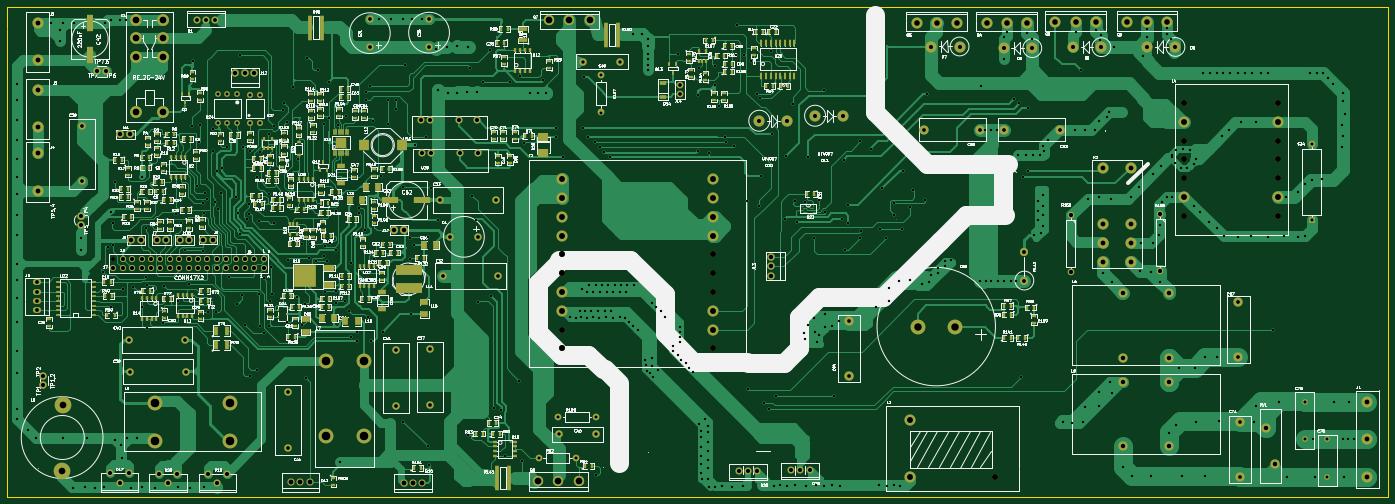
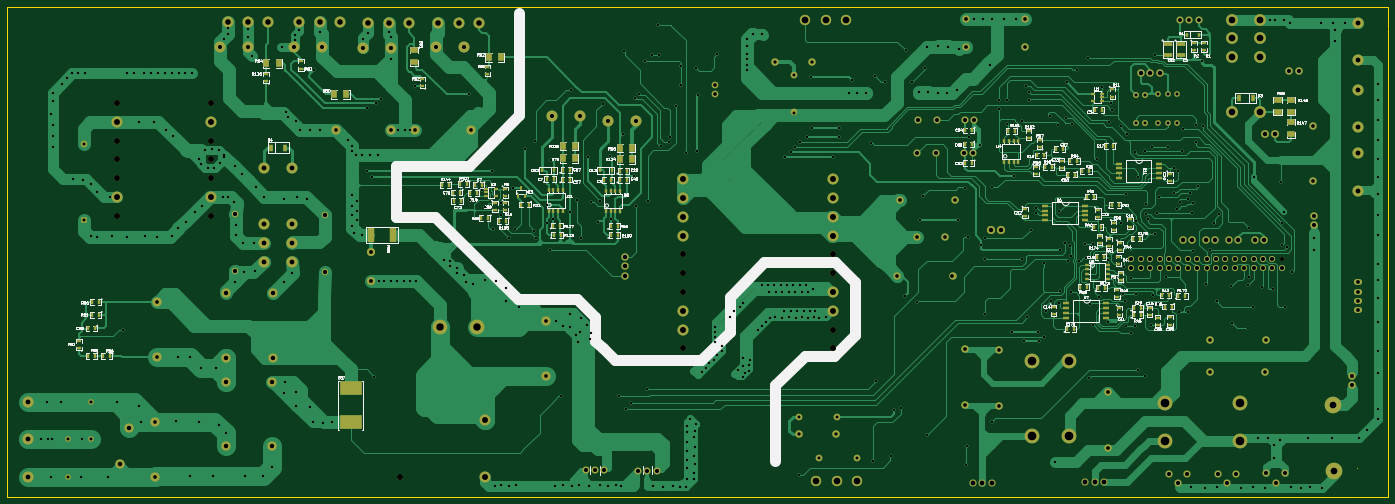
Circuit board: 11 layer files. Board 373.0 x 132.3 mm.
- bottom_copper: SolarInverter-B_Cu.gbl (155311 bytes)
- bottom_mask: SolarInverter-B_Mask.gbs (11710 bytes)
- paste: SolarInverter-B_Paste.gbp (5913 bytes)
- bottom_silk: SolarInverter-B_SilkS.gbo (127598 bytes)
- outline: SolarInverter-Edge_Cuts.gbr (1047 bytes)
- top_copper: SolarInverter-F_Cu.gtl (185219 bytes)
- top_mask: SolarInverter-F_Mask.gts (15832 bytes)
- paste: SolarInverter-F_Paste.gtp (10051 bytes)
- top_silk: SolarInverter-F_SilkS.gto (293438 bytes)
- drill: SolarInverter-NPTH.drl (514 bytes)
- drill: SolarInverter.drl (14068 bytes)

=== bottom_copper: SolarInverter-B_Cu.gbl (155311 bytes, source omitted) ===
=== bottom_mask: SolarInverter-B_Mask.gbs (11710 bytes, source omitted) ===
=== paste: SolarInverter-B_Paste.gbp ===
G04 (created by PCBNEW (2013-07-07 BZR 4022)-stable) date 31-01-2015 18:12:54*
%MOIN*%
G04 Gerber Fmt 3.4, Leading zero omitted, Abs format*
%FSLAX34Y34*%
G01*
G70*
G90*
G04 APERTURE LIST*
%ADD10C,0.00590551*%
%ADD11R,0.1X0.05*%
%ADD12R,0.055X0.035*%
%ADD13R,0.0358268X0.0480315*%
%ADD14R,0.08X0.06*%
%ADD15R,0.0492126X0.0787402*%
%ADD16R,0.035X0.055*%
%ADD17R,0.229921X0.155118*%
%ADD18R,0.06X0.08*%
%ADD19R,0.0787402X0.149606*%
%ADD20R,0.0315X0.0394*%
%ADD21R,0.0413386X0.023622*%
%ADD22R,0.05X0.025*%
%ADD23R,0.025X0.05*%
%ADD24R,0.0748031X0.0255906*%
G04 APERTURE END LIST*
G54D10*
G54D11*
X35444Y-16860D03*
X35444Y-18060D03*
X34078Y-16876D03*
X34078Y-18076D03*
G54D12*
X31665Y-17504D03*
X31665Y-16754D03*
X32700Y-16786D03*
X32700Y-17536D03*
G54D13*
X33498Y-15900D03*
X32211Y-15904D03*
G54D14*
X22410Y-25210D03*
X22410Y-26510D03*
X22410Y-22820D03*
X22410Y-24120D03*
X23820Y-24120D03*
X23820Y-22820D03*
G54D15*
X27940Y-22661D03*
X26464Y-22657D03*
G54D16*
X93776Y-30377D03*
X93026Y-30377D03*
G54D17*
X122367Y-53508D03*
X122364Y-57107D03*
G54D15*
X129378Y-27901D03*
X130854Y-27905D03*
G54D14*
X115675Y-18850D03*
X115675Y-17550D03*
G54D18*
X106436Y-18307D03*
X107736Y-18307D03*
X130090Y-18945D03*
X131390Y-18945D03*
X122890Y-22240D03*
X124190Y-22240D03*
G54D12*
X131410Y-20845D03*
X131410Y-20095D03*
X127690Y-18745D03*
X127690Y-19495D03*
X114790Y-21357D03*
X114790Y-20607D03*
X107874Y-20060D03*
X107874Y-19310D03*
X35250Y-30705D03*
X35250Y-31455D03*
G54D19*
X117913Y-37204D03*
X120275Y-37204D03*
G54D16*
X100839Y-37224D03*
X100089Y-37224D03*
X94768Y-36259D03*
X94018Y-36259D03*
X94749Y-37208D03*
X93999Y-37208D03*
X100863Y-36204D03*
X100113Y-36204D03*
X93776Y-31318D03*
X93026Y-31318D03*
X99859Y-31303D03*
X99109Y-31303D03*
X99859Y-30291D03*
X99109Y-30291D03*
X95430Y-31318D03*
X94680Y-31318D03*
X101587Y-31271D03*
X100837Y-31271D03*
G54D18*
X93787Y-29165D03*
X92487Y-29165D03*
X93787Y-27976D03*
X92487Y-27976D03*
X99838Y-27736D03*
X98538Y-27736D03*
X99838Y-29059D03*
X98538Y-29059D03*
G54D13*
X94662Y-30331D03*
X95949Y-30327D03*
X100804Y-30296D03*
X102091Y-30292D03*
G54D12*
X107098Y-33821D03*
X107098Y-34571D03*
X105968Y-32290D03*
X105968Y-33040D03*
G54D16*
X108999Y-32728D03*
X109749Y-32728D03*
X110735Y-33586D03*
X111485Y-33586D03*
X110034Y-31795D03*
X110784Y-31795D03*
X111995Y-31885D03*
X112745Y-31885D03*
G54D12*
X105968Y-33790D03*
X105968Y-34540D03*
G54D16*
X110774Y-32685D03*
X111524Y-32685D03*
X108459Y-31874D03*
X109209Y-31874D03*
X105865Y-35708D03*
X106615Y-35708D03*
G54D20*
X104259Y-32220D03*
X103884Y-33086D03*
X104634Y-33086D03*
G54D16*
X107782Y-35421D03*
X108532Y-35421D03*
X103506Y-33972D03*
X104256Y-33972D03*
X56361Y-27566D03*
X57111Y-27566D03*
G54D12*
X39522Y-36299D03*
X39522Y-35549D03*
X41265Y-35878D03*
X41265Y-36628D03*
G54D16*
X47355Y-28080D03*
X46605Y-28080D03*
X41285Y-27760D03*
X42035Y-27760D03*
X56321Y-29574D03*
X57071Y-29574D03*
X43213Y-23905D03*
X42463Y-23905D03*
G54D12*
X35265Y-46725D03*
X35265Y-45975D03*
X36585Y-46740D03*
X36585Y-45990D03*
X37440Y-44965D03*
X37440Y-45715D03*
G54D16*
X42309Y-39537D03*
X43059Y-39537D03*
G54D12*
X40650Y-44965D03*
X40650Y-45715D03*
X50657Y-34469D03*
X50657Y-35219D03*
X42944Y-34561D03*
X42944Y-35311D03*
G54D16*
X56321Y-26070D03*
X57071Y-26070D03*
X41475Y-34020D03*
X40725Y-34020D03*
G54D12*
X47649Y-44845D03*
X47649Y-45595D03*
G54D16*
X45395Y-30770D03*
X46145Y-30770D03*
G54D12*
X46790Y-30035D03*
X46790Y-29285D03*
G54D16*
X149652Y-47141D03*
X150402Y-47141D03*
X44089Y-33110D03*
X43339Y-33110D03*
G54D12*
X40920Y-43779D03*
X40920Y-43029D03*
G54D16*
X43320Y-36323D03*
X42570Y-36323D03*
G54D12*
X42749Y-38084D03*
X42749Y-37334D03*
G54D16*
X44124Y-42742D03*
X44874Y-42742D03*
X38468Y-37583D03*
X39218Y-37583D03*
G54D12*
X40754Y-40261D03*
X40754Y-39511D03*
G54D16*
X51775Y-26160D03*
X52525Y-26160D03*
G54D12*
X50300Y-26125D03*
X50300Y-26875D03*
X41381Y-21719D03*
X41381Y-22469D03*
X41738Y-37664D03*
X41738Y-38414D03*
X40605Y-38040D03*
X40605Y-38790D03*
X40516Y-41983D03*
X40516Y-41233D03*
G54D16*
X34367Y-43659D03*
X33617Y-43659D03*
X42918Y-42854D03*
X42168Y-42854D03*
X39125Y-44937D03*
X38375Y-44937D03*
X39120Y-45707D03*
X38370Y-45707D03*
X35381Y-43638D03*
X36131Y-43638D03*
X35085Y-44826D03*
X35835Y-44826D03*
X46215Y-47220D03*
X45465Y-47220D03*
X43835Y-30380D03*
X44585Y-30380D03*
X47815Y-29970D03*
X48565Y-29970D03*
G54D12*
X49130Y-27855D03*
X49130Y-27105D03*
G54D16*
X45111Y-29358D03*
X45861Y-29358D03*
X149180Y-44346D03*
X149930Y-44346D03*
X48675Y-28730D03*
X49425Y-28730D03*
G54D12*
X49530Y-29965D03*
X49530Y-30715D03*
G54D16*
X149180Y-45685D03*
X149930Y-45685D03*
X147999Y-50094D03*
X148749Y-50094D03*
X149652Y-50055D03*
X150402Y-50055D03*
G54D12*
X151326Y-49249D03*
X151326Y-48499D03*
G54D21*
X42496Y-22902D03*
X42496Y-22152D03*
X43496Y-22902D03*
X42496Y-22527D03*
X43496Y-22152D03*
X108011Y-32290D03*
X108011Y-33040D03*
X107011Y-32290D03*
X108011Y-32665D03*
X107011Y-33040D03*
G54D22*
X44100Y-40360D03*
X44100Y-40860D03*
X44100Y-41360D03*
X44100Y-41860D03*
X41900Y-41860D03*
X41900Y-41360D03*
X41900Y-40860D03*
X41900Y-40360D03*
G54D23*
X52890Y-29436D03*
X52390Y-29436D03*
X51890Y-29436D03*
X51390Y-29436D03*
X51390Y-27236D03*
X51890Y-27236D03*
X52390Y-27236D03*
X52890Y-27236D03*
G54D24*
X46285Y-44488D03*
X46285Y-44988D03*
X46285Y-45488D03*
X46285Y-45988D03*
X42035Y-45988D03*
X42035Y-45488D03*
X42035Y-44988D03*
X42035Y-44488D03*
X48539Y-34118D03*
X48539Y-34618D03*
X48539Y-35118D03*
X48539Y-35618D03*
X44289Y-35618D03*
X44289Y-35118D03*
X44289Y-34618D03*
X44289Y-34118D03*
G54D23*
X95265Y-34686D03*
X94765Y-34686D03*
X94265Y-34686D03*
X93765Y-34686D03*
X93765Y-32486D03*
X94265Y-32486D03*
X94765Y-32486D03*
X95265Y-32486D03*
X101368Y-34631D03*
X100868Y-34631D03*
X100368Y-34631D03*
X99868Y-34631D03*
X99868Y-32431D03*
X100368Y-32431D03*
X100868Y-32431D03*
X101368Y-32431D03*
G54D24*
X40735Y-29628D03*
X40735Y-30128D03*
X40735Y-30628D03*
X40735Y-31128D03*
X36485Y-31128D03*
X36485Y-30628D03*
X36485Y-30128D03*
X36485Y-29628D03*
M02*

=== bottom_silk: SolarInverter-B_SilkS.gbo (127598 bytes, source omitted) ===
=== outline: SolarInverter-Edge_Cuts.gbr ===
G04 (created by PCBNEW (2013-07-07 BZR 4022)-stable) date 31-01-2015 18:12:54*
%MOIN*%
G04 Gerber Fmt 3.4, Leading zero omitted, Abs format*
%FSLAX34Y34*%
G01*
G70*
G90*
G04 APERTURE LIST*
%ADD10C,0.00590551*%
%ADD11C,0.00393701*%
G04 APERTURE END LIST*
G54D10*
G54D11*
X12677Y-65034D02*
X12677Y-65036D01*
X12169Y-65034D02*
X12677Y-65034D01*
X12089Y-65034D02*
X12180Y-65034D01*
X12089Y-61852D02*
X12089Y-65034D01*
X15168Y-65034D02*
X12624Y-65034D01*
X158941Y-64542D02*
X158940Y-64542D01*
X158941Y-65034D02*
X158941Y-64542D01*
X157555Y-65034D02*
X158941Y-65034D01*
X158941Y-63315D02*
X158941Y-64824D01*
X12090Y-12937D02*
X13200Y-12937D01*
X12090Y-15233D02*
X12090Y-12937D01*
X15253Y-12936D02*
X12372Y-12936D01*
X158941Y-12935D02*
X157440Y-12935D01*
X158941Y-16705D02*
X158941Y-12935D01*
X158940Y-16708D02*
X158940Y-63334D01*
X15330Y-61980D02*
X15322Y-61980D01*
X12088Y-15238D02*
X12088Y-61853D01*
X15734Y-15117D02*
X15739Y-15117D01*
X15729Y-15112D02*
X15734Y-15117D01*
X157560Y-65034D02*
X15165Y-65034D01*
X15253Y-12936D02*
X157648Y-12936D01*
M02*

=== top_copper: SolarInverter-F_Cu.gtl (185219 bytes, source omitted) ===
=== top_mask: SolarInverter-F_Mask.gts (15832 bytes, source omitted) ===
=== paste: SolarInverter-F_Paste.gtp (10051 bytes, source omitted) ===
=== top_silk: SolarInverter-F_SilkS.gto (293438 bytes, source omitted) ===
=== drill: SolarInverter-NPTH.drl ===
M48
;DRILL file {Pcbnew (2013-07-07 BZR 4022)-stable} date 31-01-2015 18:09:03
;FORMAT={-:-/ absolute / metric / decimal}
FMAT,2
METRIC,TZ
T1C1.100
T2C1.600
%
G90
G05
M71
T1
X59.334Y-100.965
T2
X180.64Y-99.74
X180.64Y-104.82
X180.64Y-120.06
X180.64Y-125.14
X221.28Y-99.74
X221.28Y-104.82
X221.28Y-109.9
X221.28Y-125.14
X297.506Y-159.797
X348.704Y-58.826
X348.704Y-68.986
X348.704Y-74.066
X348.704Y-79.146
X348.704Y-89.306
X374.104Y-58.826
X374.104Y-68.986
X374.104Y-74.066
X374.104Y-79.146
X374.104Y-89.306
T0
M30

=== drill: SolarInverter.drl (14068 bytes, source omitted) ===
